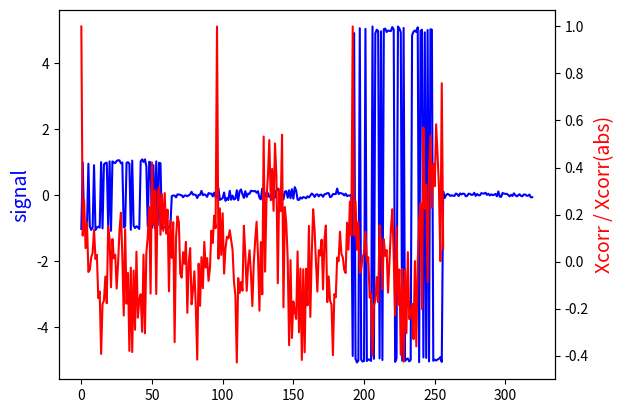

Write the Python code that produced this figure.
#!/usr/bin/env python3
# -*- coding: utf-8 -*-

import numpy

# create sequence

numpy.random.seed(42)

seqlen = 64
seq = numpy.random.randint(0,2, seqlen)*2-1 #bipolar
#seq = numpy.random.randn(seqlen) #random


x = numpy.zeros(5*seqlen)

# insert seq into x in 3 different spots with different magnitudes
for i,m in ((0,1), (int(1.5*seqlen), 0.1), (int(3*seqlen), 5.),):
    x[i:i+seq.size] = seq * m

x += numpy.random.randn(x.size) * 0.05 #noise on x



import matplotlib.pyplot as plt

plt.plot(x, c='b')
plt.gca().set_ylabel("signal", color="blue",fontsize=14)

#correlation and mag correlation
xc = numpy.correlate(x, seq)
mxc = numpy.correlate(numpy.abs(x), numpy.abs(seq))

pwrneutralxc = xc / mxc # better to check for 0/0 here!

ax2 = plt.gca().twinx()
ax2.plot(pwrneutralxc, c='r')
ax2.set_ylabel("Xcorr / Xcorr(abs)",color="red",fontsize=14)


plt.show()